The GitHub repository nurkal022/bottleDetect contains a labelled image folder "raw" with 4 categories: cork mismatch, good bottle, label missing, shape mismatch. Examples follow, each with its label.

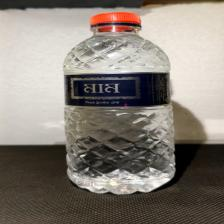
Label: cork mismatch

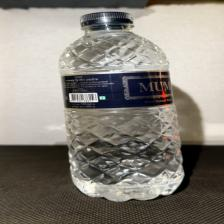
Label: good bottle

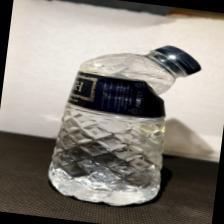
Label: shape mismatch

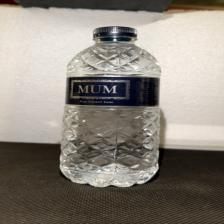
Label: good bottle

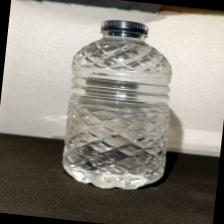
Label: label missing

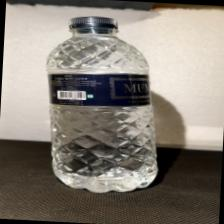
Label: good bottle
